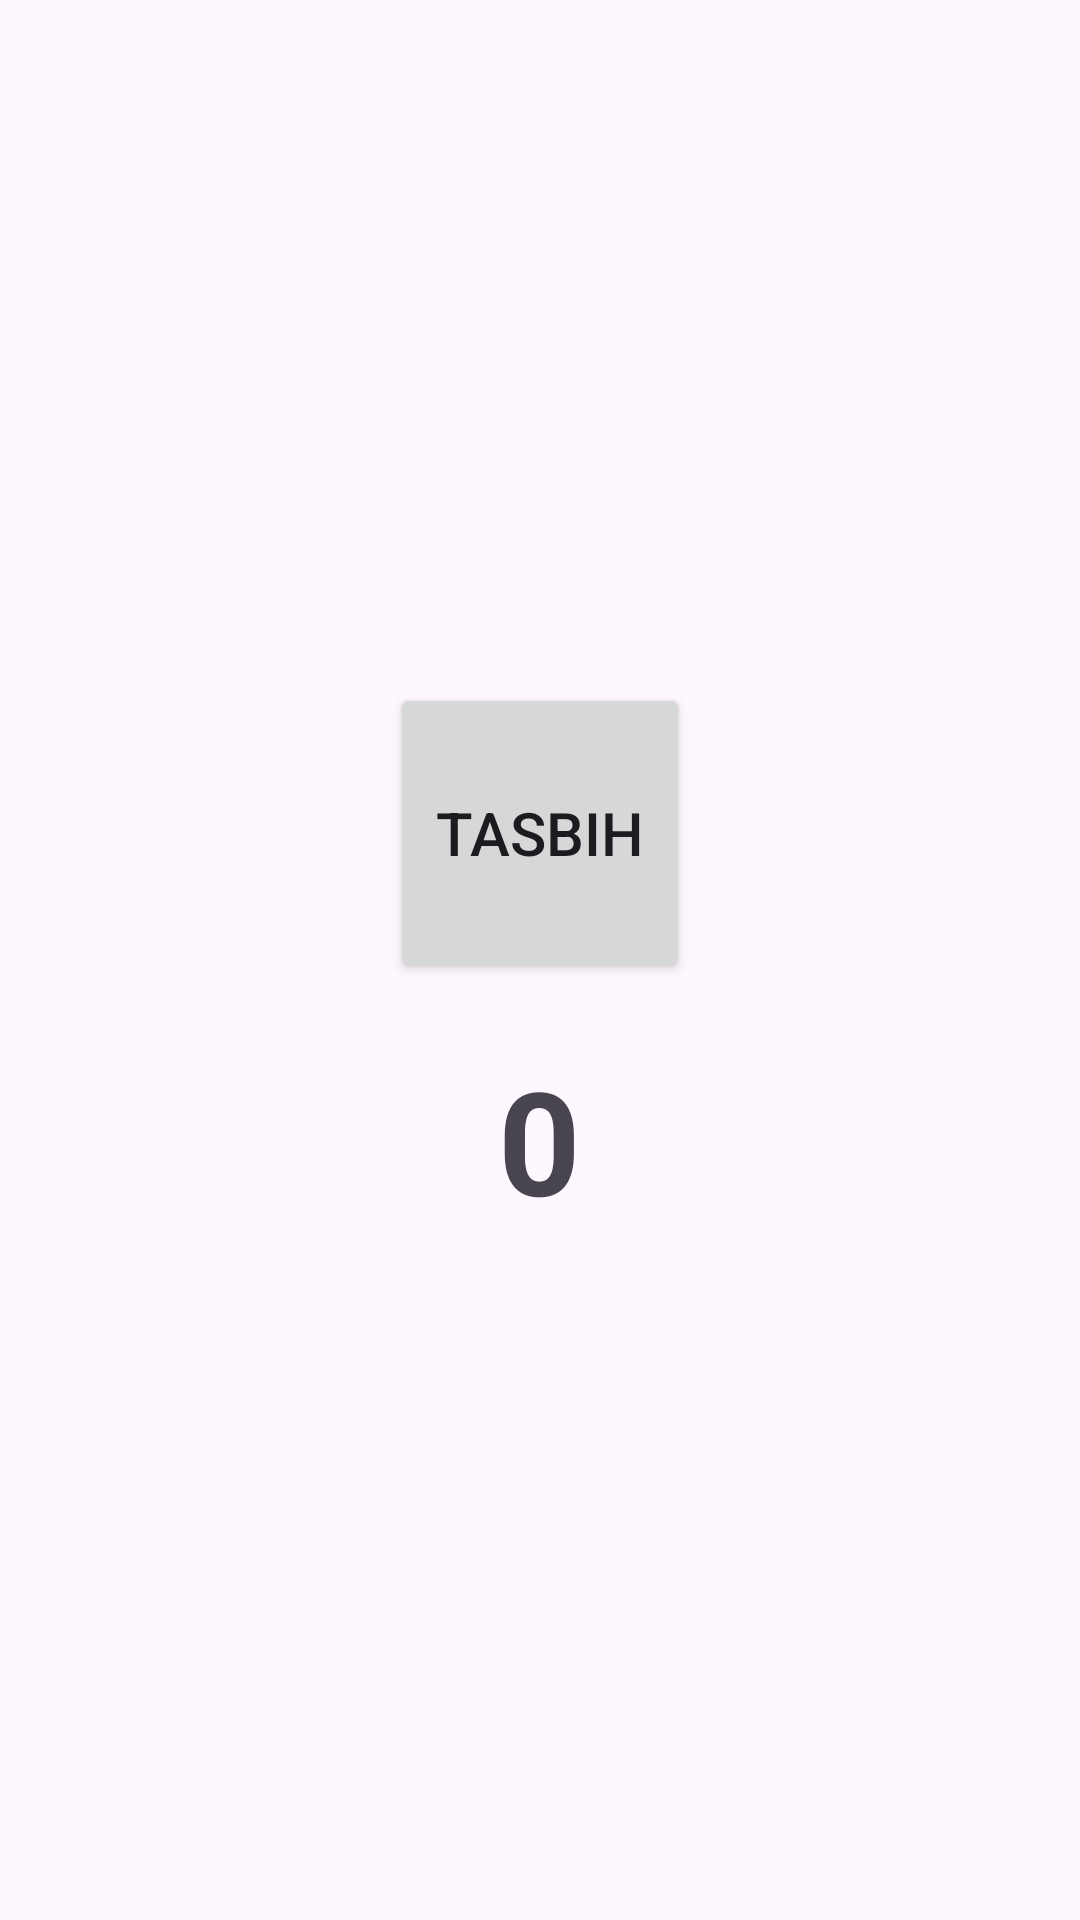

Layout XML and referenced resources for this Android screen:
<!-- AndroidManifest.xml: application theme Theme.Tasbix2024 -->
<!-- res/layout/activity_list2.xml -->
<?xml version="1.0" encoding="utf-8"?>
<LinearLayout
    xmlns:android="http://schemas.android.com/apk/res/android"
    android:layout_width="match_parent"
    android:layout_height="match_parent"
    android:orientation="vertical"
    android:gravity="center">

    <Button
        android:id="@+id/btnCounter"
        android:layout_width="100dp"
        android:layout_height="100dp"
        android:text="Tasbih"
        android:textSize="20sp"/>

    <TextView
        android:id="@+id/tvCount"
        android:layout_width="wrap_content"
        android:layout_height="wrap_content"
        android:text="0"
        android:textSize="48sp"
        android:textStyle="bold"
        android:layout_marginTop="20dp"/>
</LinearLayout>
<!-- resources referenced by this layout -->
<resources>
  <style name="Theme.Tasbix2024" parent="Base.Theme.Tasbix2024" />
  <style name="Base.Theme.Tasbix2024" parent="Theme.Material3.DayNight.NoActionBar">
          
          
      </style>
</resources>
